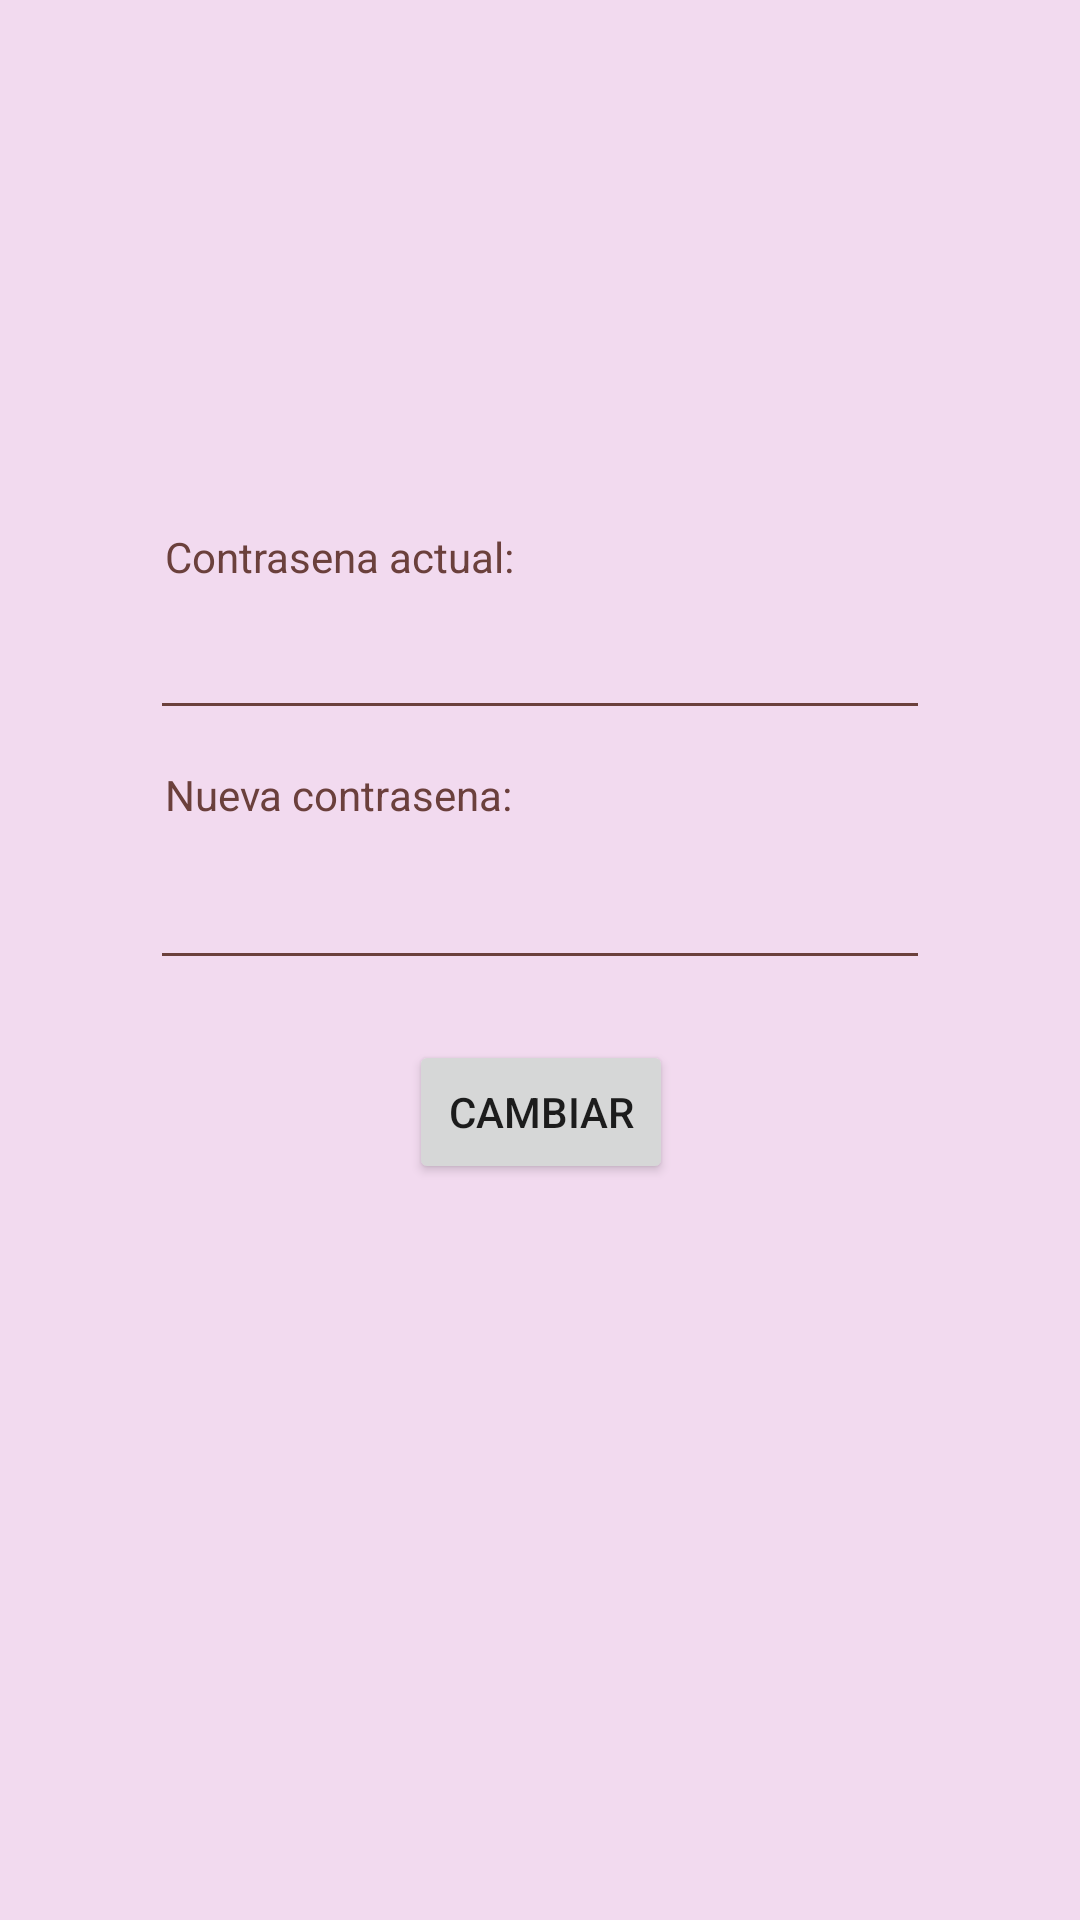

This screen was rendered from an Android layout file. Write that file and the resources it references.
<!-- AndroidManifest.xml: application theme Theme.Inmobiliaria -->
<!-- res/layout/fragment_perfil_editar_contrasena.xml -->
<?xml version="1.0" encoding="utf-8"?>
<FrameLayout xmlns:android="http://schemas.android.com/apk/res/android"
    xmlns:app="http://schemas.android.com/apk/res-auto"
    xmlns:tools="http://schemas.android.com/tools"
    android:layout_width="match_parent"
    android:layout_height="match_parent"
    tools:context=".ui.perfil.PerfilEditarContrasenaFragment">

    <androidx.constraintlayout.widget.ConstraintLayout
        android:layout_width="match_parent"
        android:layout_height="match_parent"
        android:background="@color/teal_200">


        <EditText
            android:id="@+id/etPassword"
            android:layout_width="match_parent"
            android:layout_height="wrap_content"
            android:layout_marginHorizontal="50dp"
            android:layout_marginTop="4dp"
            android:backgroundTint="@color/marron"
            android:ems="16"
            android:enabled="true"
            android:inputType="textPassword"
            android:paddingBottom="10dp"
            app:layout_constraintEnd_toEndOf="parent"
            app:layout_constraintHorizontal_bias="0.505"
            app:layout_constraintStart_toStartOf="parent"
            app:layout_constraintTop_toBottomOf="@+id/Password" />

        <Button
            android:id="@+id/btnCambiar"
            android:layout_width="wrap_content"
            android:layout_height="wrap_content"
            android:layout_marginTop="20dp"
            android:text="Cambiar"
            app:layout_constraintEnd_toEndOf="parent"
            app:layout_constraintHorizontal_bias="0.501"
            app:layout_constraintStart_toStartOf="parent"
            app:layout_constraintTop_toBottomOf="@+id/etNuevaPass" />

        <TextView
            android:id="@+id/nuevaPassword"
            android:layout_width="match_parent"
            android:layout_height="wrap_content"
            android:layout_marginHorizontal="50dp"
            android:layout_marginTop="12dp"
            android:paddingLeft="5dp"
            android:text="Nueva contrasena:"
            android:textColor="@color/marron"
            app:layout_constraintEnd_toEndOf="parent"
            app:layout_constraintHorizontal_bias="0.505"
            app:layout_constraintStart_toStartOf="parent"
            app:layout_constraintTop_toBottomOf="@+id/etPassword" />

        <TextView
            android:id="@+id/Password"
            android:layout_width="match_parent"
            android:layout_height="wrap_content"
            android:layout_marginHorizontal="50dp"
            android:layout_marginTop="176dp"
            android:paddingLeft="5dp"
            android:text="Contrasena actual:"
            android:textColor="@color/marron"
            app:layout_constraintEnd_toEndOf="parent"
            app:layout_constraintHorizontal_bias="0.505"
            app:layout_constraintStart_toStartOf="parent"
            app:layout_constraintTop_toTopOf="parent" />

        <EditText
            android:id="@+id/etNuevaPass"
            android:layout_width="match_parent"
            android:layout_height="wrap_content"
            android:layout_marginHorizontal="50dp"
            android:layout_marginTop="8dp"
            android:backgroundTint="@color/marron"
            android:ems="16"
            android:enabled="true"
            android:inputType="textPassword"
            android:paddingBottom="10dp"
            app:layout_constraintEnd_toEndOf="parent"
            app:layout_constraintHorizontal_bias="0.505"
            app:layout_constraintStart_toStartOf="parent"
            app:layout_constraintTop_toBottomOf="@+id/nuevaPassword" />


    </androidx.constraintlayout.widget.ConstraintLayout>
</FrameLayout>
<!-- resources referenced by this layout -->
<resources>
  <color name="marron">#6b403c</color>
  <color name="teal_200">#f2daef</color>
  <style name="Theme.Inmobiliaria" parent="Theme.MaterialComponents.DayNight.DarkActionBar">
          
          <item name="colorPrimary">@color/purple_500</item>
          <item name="colorPrimaryVariant">@color/purple_700</item>
          <item name="colorOnPrimary">@color/white</item>
          
          <item name="colorSecondary">@color/teal_200</item>
          <item name="colorSecondaryVariant">@color/teal_700</item>
          <item name="colorOnSecondary">@color/black</item>
          
          <item name="android:statusBarColor">?attr/colorPrimaryVariant</item>
          
          <item name="colorControlActivated">@color/purple_700</item>
      </style>
  <color name="purple_500">#f0827b</color>
  <color name="purple_700">#c66566</color>
  <color name="white">#FFFFFFFF</color>
  <color name="teal_700">#deafd2</color>
  <color name="black">#FF000000</color>
</resources>
